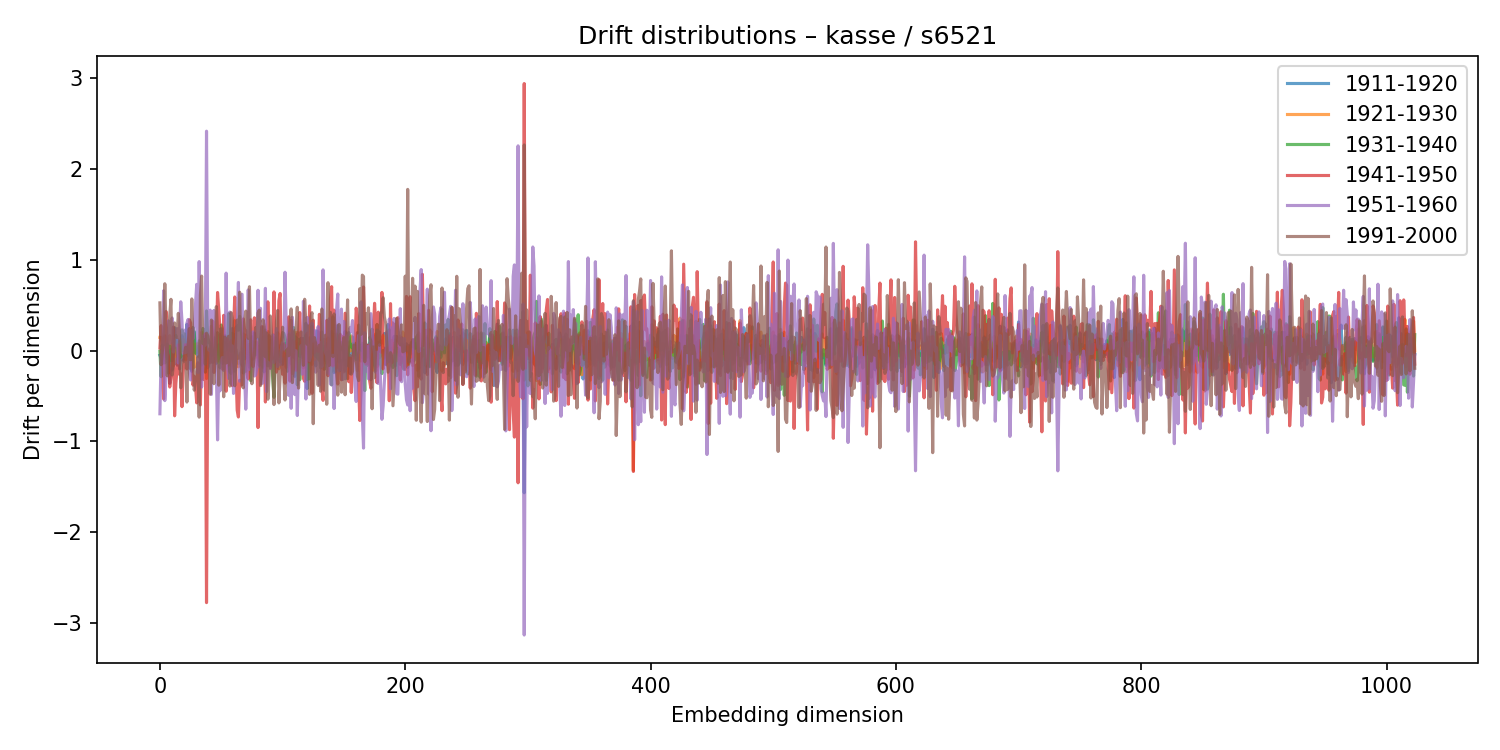

The file beside this chart, header and first rows:
1911-1920, 1921-1930, 1931-1940, 1941-1950, 1951-1960, 1991-2000
-0.05238, 0.1452, -0.008917, 0.02773, -0.6963, 0.5244
-0.08242, 0.1439, -0.2881, 0.2736, -0.04751, -0.1567
-0.1454, 0.09049, 0.05795, -0.07546, -0.1339, -0.006036
0.0004451, -0.01334, -0.1242, -0.5335, 0.657, 0.07511
0.00971, 0.1611, -0.1361, 0.246, -0.5517, 0.7349
-0.05143, -0.01175, -0.06594, 0.4295, -0.2863, 0.2101
-0.08959, -0.04658, 0.0695, -0.01051, 0.04162, -0.2791
-0.01614, 0.1134, -0.2497, -0.06476, 0.327, 0.1239
-0.3619, 0.1642, 0.05065, -0.402, 0.07854, 0.3801
0.01167, 0.02063, -0.1012, -0.2986, 0.1306, 0.5637
-0.2139, 0.007187, -0.1117, -0.2126, 0.3585, -0.2705
0.005839, -0.1697, 0.05355, 0.2575, -0.0174, -0.1656
0.2512, 0.046, 0.03952, -0.7188, 0.08599, 0.3036
0.01124, -0.06028, 0.1658, -0.3642, 0.06372, 0.2245
-0.1608, 0.01891, -0.01026, -0.1976, 0.2415, 0.1423
0.1167, -0.0007792, -0.1366, 0.0622, -0.1383, 0.4093
-0.2026, -0.01031, 0.09952, -0.2629, 0.2176, 0.1949
-0.06254, 0.08158, -0.07396, -0.2579, 0.5361, -0.4105
0.1634, -0.02102, 0.2272, -0.6182, 0.3229, -0.1184
-0.108, 0.1247, -0.001421, -0.2297, -0.03269, -0.1236
0.02074, -0.04599, 0.1842, -0.04041, 0.2238, -0.05323
0.0767, -0.1033, 0.02353, 0.06439, -0.02361, 0.03647
0.2877, -0.03912, 0.04998, -0.2035, 0.3005, -0.5674
-0.03534, -0.01859, -0.05618, -0.08276, 0.342, 0.06255
0.002512, -0.05149, -0.04535, 0.3382, -0.2473, 0.2409
0.1018, 0.04449, -0.2028, 0.304, -0.324, -0.102
-0.229, 0.2334, -0.2047, -0.166, 0.226, 0.5678
0.00297, -0.05594, 0.2542, -0.3808, 0.1311, 0.03763
0.2068, -0.185, 0.1952, -0.282, 0.2735, -0.4367
-0.0285, 0.07015, -0.02622, -0.3903, 0.5047, -0.3256
-0.01297, 0.06748, -0.03577, -0.5763, 0.7286, -0.2555
0.04588, 0.07521, -0.06215, -0.1344, -0.2438, -0.07085
-0.07157, 0.00623, 0.1066, -0.3044, 0.978, -0.7331
-0.05012, -0.0263, 0.08404, -0.5994, 0.09166, 0.6092
-0.1603, 0.1996, -0.3172, 0.05262, -0.4031, 0.8194
-0.1092, -0.1146, 0.2424, -0.1807, -0.1641, 0.0786
-0.1134, 0.109, 0.1963, -0.3211, 0.1718, 0.1183
0.1552, 0.02672, -0.2389, 0.1823, 0.05847, -0.1505
0.02611, -0.3088, 0.4358, -2.774, 2.413, 0.1901
-0.19, -0.1313, 0.1519, -0.1385, 0.1464, 0.1602
-0.1302, 0.01806, 0.08617, 0.01095, 0.003455, -0.1068
-0.05976, -0.02088, 0.07948, -0.1356, 0.4444, -0.4809
0.0412, 0.2677, -0.02445, -0.009312, -0.4834, 0.335
-0.05432, 0.1802, -0.1322, 0.3233, -0.03398, -0.2003
0.1409, -0.008459, -0.03255, -0.2415, 0.4411, -0.3648
0.06627, -0.08047, 0.03707, -0.07877, 0.03911, -0.09344
-0.141, 0.03091, 0.04667, 0.06771, -0.1856, 0.4832
-0.02714, -0.1189, 0.1964, 0.6388, -0.9834, 0.2026
0.06326, 0.01601, -0.1158, 0.4465, -0.1671, -0.3815
-0.01604, 0.1774, -0.1913, 0.2227, -0.4443, 0.2337
-0.1305, -0.107, 0.2809, -0.03544, -0.1088, 0.239
-0.1416, -0.04211, 0.239, -0.2056, -0.07659, 0.06279
0.08489, -0.02086, -0.0827, 0.3876, -0.2195, -0.5093
0.1626, -0.133, 0.08883, -0.02024, -0.1441, 0.1478
0.08654, -0.02668, 0.005005, -0.4482, 0.8515, -0.1376
0.05712, -0.0372, 0.04899, 0.127, -0.1705, -0.1183
-0.1131, 0.01118, 0.406, -0.1596, -0.3066, 0.1571
-0.2302, -0.1374, 0.1916, -0.1444, 0.4232, -0.3909
-0.2519, 0.09487, -0.00816, 0.1083, -0.37, 0.4175
0.2416, -0.09228, 0.1897, -0.3868, 0.05186, 0.3548
... 964 more rows
